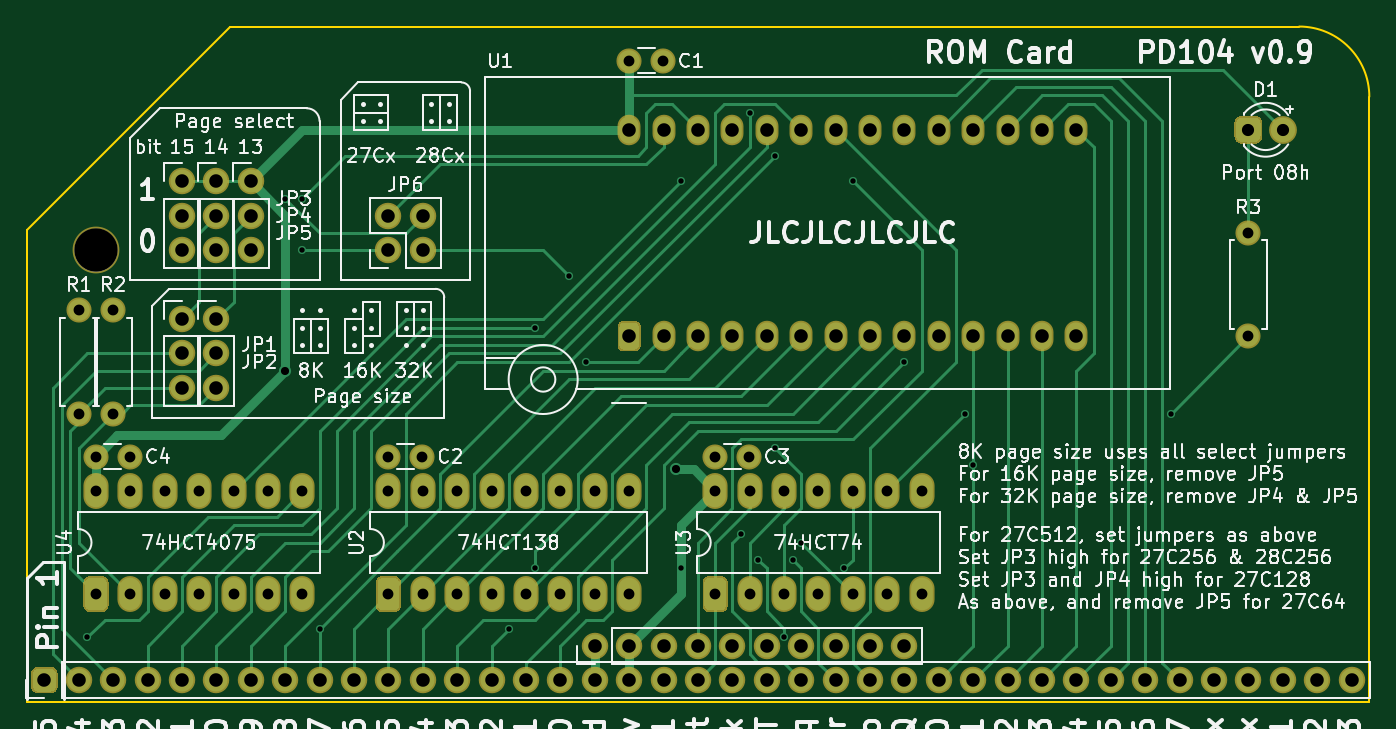
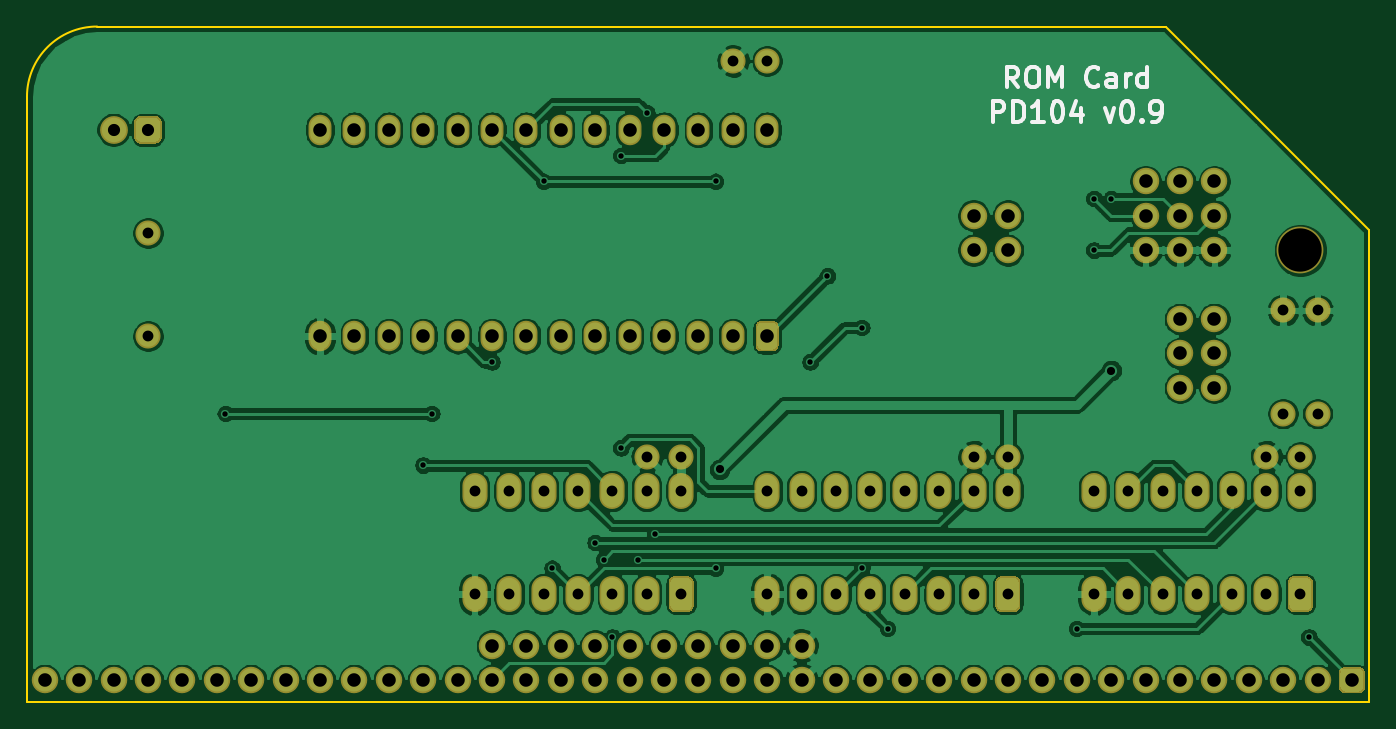
Circuit board: 9 layer files. Board 99.1 x 49.9 mm.
- bottom_copper: rc-rom-B_Cu.gbr (228123 bytes)
- bottom_mask: rc-rom-B_Mask.gbr (6358 bytes)
- bottom_silk: rc-rom-B_SilkS.gbr (5023 bytes)
- outline: rc-rom-Edge_Cuts.gbr (743 bytes)
- top_copper: rc-rom-F_Cu.gbr (25317 bytes)
- top_mask: rc-rom-F_Mask.gbr (6358 bytes)
- top_silk: rc-rom-F_SilkS.gbr (123475 bytes)
- drill: rc-rom-NPTH.drl (293 bytes)
- drill: rc-rom-PTH.drl (2524 bytes)

=== bottom_copper: rc-rom-B_Cu.gbr (228123 bytes, source omitted) ===
=== bottom_mask: rc-rom-B_Mask.gbr (6358 bytes, source omitted) ===
=== bottom_silk: rc-rom-B_SilkS.gbr ===
%TF.GenerationSoftware,KiCad,Pcbnew,(5.1.6)-1*%
%TF.CreationDate,2020-12-08T19:16:15-08:00*%
%TF.ProjectId,rc-rom,72632d72-6f6d-42e6-9b69-6361645f7063,rev?*%
%TF.SameCoordinates,PX9157080PY9071968*%
%TF.FileFunction,Legend,Bot*%
%TF.FilePolarity,Positive*%
%FSLAX46Y46*%
G04 Gerber Fmt 4.6, Leading zero omitted, Abs format (unit mm)*
G04 Created by KiCad (PCBNEW (5.1.6)-1) date 2020-12-08 19:16:15*
%MOMM*%
%LPD*%
G01*
G04 APERTURE LIST*
%ADD10C,0.300000*%
G04 APERTURE END LIST*
D10*
X25911428Y45376629D02*
X26411428Y46090915D01*
X26768571Y45376629D02*
X26768571Y46876629D01*
X26197142Y46876629D01*
X26054285Y46805200D01*
X25982857Y46733772D01*
X25911428Y46590915D01*
X25911428Y46376629D01*
X25982857Y46233772D01*
X26054285Y46162343D01*
X26197142Y46090915D01*
X26768571Y46090915D01*
X24982857Y46876629D02*
X24697142Y46876629D01*
X24554285Y46805200D01*
X24411428Y46662343D01*
X24340000Y46376629D01*
X24340000Y45876629D01*
X24411428Y45590915D01*
X24554285Y45448058D01*
X24697142Y45376629D01*
X24982857Y45376629D01*
X25125714Y45448058D01*
X25268571Y45590915D01*
X25340000Y45876629D01*
X25340000Y46376629D01*
X25268571Y46662343D01*
X25125714Y46805200D01*
X24982857Y46876629D01*
X23697142Y45376629D02*
X23697142Y46876629D01*
X23197142Y45805200D01*
X22697142Y46876629D01*
X22697142Y45376629D01*
X19982857Y45519486D02*
X20054285Y45448058D01*
X20268571Y45376629D01*
X20411428Y45376629D01*
X20625714Y45448058D01*
X20768571Y45590915D01*
X20840000Y45733772D01*
X20911428Y46019486D01*
X20911428Y46233772D01*
X20840000Y46519486D01*
X20768571Y46662343D01*
X20625714Y46805200D01*
X20411428Y46876629D01*
X20268571Y46876629D01*
X20054285Y46805200D01*
X19982857Y46733772D01*
X18697142Y45376629D02*
X18697142Y46162343D01*
X18768571Y46305200D01*
X18911428Y46376629D01*
X19197142Y46376629D01*
X19340000Y46305200D01*
X18697142Y45448058D02*
X18840000Y45376629D01*
X19197142Y45376629D01*
X19340000Y45448058D01*
X19411428Y45590915D01*
X19411428Y45733772D01*
X19340000Y45876629D01*
X19197142Y45948058D01*
X18840000Y45948058D01*
X18697142Y46019486D01*
X17982857Y45376629D02*
X17982857Y46376629D01*
X17982857Y46090915D02*
X17911428Y46233772D01*
X17840000Y46305200D01*
X17697142Y46376629D01*
X17554285Y46376629D01*
X16411428Y45376629D02*
X16411428Y46876629D01*
X16411428Y45448058D02*
X16554285Y45376629D01*
X16840000Y45376629D01*
X16982857Y45448058D01*
X17054285Y45519486D01*
X17125714Y45662343D01*
X17125714Y46090915D01*
X17054285Y46233772D01*
X16982857Y46305200D01*
X16840000Y46376629D01*
X16554285Y46376629D01*
X16411428Y46305200D01*
X27804285Y42826629D02*
X27804285Y44326629D01*
X27232857Y44326629D01*
X27090000Y44255200D01*
X27018571Y44183772D01*
X26947142Y44040915D01*
X26947142Y43826629D01*
X27018571Y43683772D01*
X27090000Y43612343D01*
X27232857Y43540915D01*
X27804285Y43540915D01*
X26304285Y42826629D02*
X26304285Y44326629D01*
X25947142Y44326629D01*
X25732857Y44255200D01*
X25590000Y44112343D01*
X25518571Y43969486D01*
X25447142Y43683772D01*
X25447142Y43469486D01*
X25518571Y43183772D01*
X25590000Y43040915D01*
X25732857Y42898058D01*
X25947142Y42826629D01*
X26304285Y42826629D01*
X24018571Y42826629D02*
X24875714Y42826629D01*
X24447142Y42826629D02*
X24447142Y44326629D01*
X24590000Y44112343D01*
X24732857Y43969486D01*
X24875714Y43898058D01*
X23090000Y44326629D02*
X22947142Y44326629D01*
X22804285Y44255200D01*
X22732857Y44183772D01*
X22661428Y44040915D01*
X22590000Y43755200D01*
X22590000Y43398058D01*
X22661428Y43112343D01*
X22732857Y42969486D01*
X22804285Y42898058D01*
X22947142Y42826629D01*
X23090000Y42826629D01*
X23232857Y42898058D01*
X23304285Y42969486D01*
X23375714Y43112343D01*
X23447142Y43398058D01*
X23447142Y43755200D01*
X23375714Y44040915D01*
X23304285Y44183772D01*
X23232857Y44255200D01*
X23090000Y44326629D01*
X21304285Y43826629D02*
X21304285Y42826629D01*
X21661428Y44398058D02*
X22018571Y43326629D01*
X21090000Y43326629D01*
X19518571Y43826629D02*
X19161428Y42826629D01*
X18804285Y43826629D01*
X17947142Y44326629D02*
X17804285Y44326629D01*
X17661428Y44255200D01*
X17590000Y44183772D01*
X17518571Y44040915D01*
X17447142Y43755200D01*
X17447142Y43398058D01*
X17518571Y43112343D01*
X17590000Y42969486D01*
X17661428Y42898058D01*
X17804285Y42826629D01*
X17947142Y42826629D01*
X18090000Y42898058D01*
X18161428Y42969486D01*
X18232857Y43112343D01*
X18304285Y43398058D01*
X18304285Y43755200D01*
X18232857Y44040915D01*
X18161428Y44183772D01*
X18090000Y44255200D01*
X17947142Y44326629D01*
X16804285Y42969486D02*
X16732857Y42898058D01*
X16804285Y42826629D01*
X16875714Y42898058D01*
X16804285Y42969486D01*
X16804285Y42826629D01*
X16018571Y42826629D02*
X15732857Y42826629D01*
X15590000Y42898058D01*
X15518571Y42969486D01*
X15375714Y43183772D01*
X15304285Y43469486D01*
X15304285Y44040915D01*
X15375714Y44183772D01*
X15447142Y44255200D01*
X15590000Y44326629D01*
X15875714Y44326629D01*
X16018571Y44255200D01*
X16090000Y44183772D01*
X16161428Y44040915D01*
X16161428Y43683772D01*
X16090000Y43540915D01*
X16018571Y43469486D01*
X15875714Y43398058D01*
X15590000Y43398058D01*
X15447142Y43469486D01*
X15375714Y43540915D01*
X15304285Y43683772D01*
M02*

=== outline: rc-rom-Edge_Cuts.gbr ===
%TF.GenerationSoftware,KiCad,Pcbnew,(5.1.6)-1*%
%TF.CreationDate,2020-12-08T19:16:15-08:00*%
%TF.ProjectId,rc-rom,72632d72-6f6d-42e6-9b69-6361645f7063,rev?*%
%TF.SameCoordinates,PX9157080PY9071968*%
%TF.FileFunction,Profile,NP*%
%FSLAX46Y46*%
G04 Gerber Fmt 4.6, Leading zero omitted, Abs format (unit mm)*
G04 Created by KiCad (PCBNEW (5.1.6)-1) date 2020-12-08 19:16:15*
%MOMM*%
%LPD*%
G01*
G04 APERTURE LIST*
%TA.AperFunction,Profile*%
%ADD10C,0.150000*%
%TD*%
G04 APERTURE END LIST*
D10*
X15011400Y49860200D02*
X0Y34848800D01*
X93919800Y49860200D02*
X15011400Y49860200D01*
X99101400Y44680200D02*
X99101400Y0D01*
X99099800Y44680200D02*
G75*
G03*
X93919800Y49860200I-5180000J0D01*
G01*
X0Y34848800D02*
X0Y0D01*
X0Y0D02*
X99101400Y0D01*
M02*

=== top_copper: rc-rom-F_Cu.gbr (25317 bytes, source omitted) ===
=== top_mask: rc-rom-F_Mask.gbr (6358 bytes, source omitted) ===
=== top_silk: rc-rom-F_SilkS.gbr (123475 bytes, source omitted) ===
=== drill: rc-rom-NPTH.drl ===
M48
; DRILL file {KiCad (5.1.6)-1} date 12/08/20 19:16:16
; FORMAT={-:-/ absolute / inch / decimal}
; #@! TF.CreationDate,2020-12-08T19:16:16-08:00
; #@! TF.GenerationSoftware,Kicad,Pcbnew,(5.1.6)-1
; #@! TF.FileFunction,NonPlated,1,2,NPTH
FMAT,2
INCH
T1C0.1260
%
G90
G05
T1
X0.2Y1.313
T0
M30

=== drill: rc-rom-PTH.drl ===
M48
; DRILL file {KiCad (5.1.6)-1} date 12/08/20 19:16:16
; FORMAT={-:-/ absolute / inch / decimal}
; #@! TF.CreationDate,2020-12-08T19:16:16-08:00
; #@! TF.GenerationSoftware,Kicad,Pcbnew,(5.1.6)-1
; #@! TF.FileFunction,Plated,1,2,PTH
FMAT,2
INCH
T1C0.0157
T2C0.0236
T3C0.0315
T4C0.0354
T5C0.0394
%
G90
G05
T1
X0.175Y0.188
X0.75Y1.463
X0.8Y1.463
X0.8Y1.313
X0.85Y0.213
X1.4Y0.213
X1.475Y1.088
X1.475Y0.388
X1.575Y1.238
X1.625Y0.988
X1.9Y1.513
X1.9Y0.388
X2.075Y0.488
X2.1Y1.713
X2.125Y0.413
X2.175Y1.588
X2.175Y0.738
X2.2Y0.188
X2.225Y0.413
X2.25Y0.463
X2.375Y0.388
X2.4Y1.513
X2.55Y0.988
X2.725Y0.838
X2.75Y0.688
X3.325Y0.838
T2
X0.75Y0.963
X1.8875Y0.6755
T3
X2.0Y0.613
X2.0Y0.313
X2.1Y0.613
X2.1Y0.313
X2.2Y0.613
X2.2Y0.313
X2.3Y0.613
X2.3Y0.313
X2.4Y0.613
X2.4Y0.313
X2.5Y0.613
X2.5Y0.313
X2.6Y0.613
X2.6Y0.313
X0.25Y1.138
X0.25Y0.838
X3.55Y1.363
X3.55Y1.063
X2.0Y0.713
X2.0984Y0.713
X0.2Y0.613
X0.2Y0.313
X0.3Y0.613
X0.3Y0.313
X0.4Y0.613
X0.4Y0.313
X0.5Y0.613
X0.5Y0.313
X0.6Y0.613
X0.6Y0.313
X0.7Y0.613
X0.7Y0.313
X0.8Y0.613
X0.8Y0.313
X0.15Y1.138
X0.15Y0.838
X1.75Y1.863
X1.8484Y1.863
X1.05Y0.713
X1.1484Y0.713
X0.2Y0.713
X0.2984Y0.713
X1.05Y0.613
X1.05Y0.313
X1.15Y0.613
X1.15Y0.313
X1.25Y0.613
X1.25Y0.313
X1.35Y0.613
X1.35Y0.313
X1.45Y0.613
X1.45Y0.313
X1.55Y0.613
X1.55Y0.313
X1.65Y0.613
X1.65Y0.313
X1.75Y0.613
X1.75Y0.313
T4
X3.55Y1.663
X3.65Y1.663
T5
X0.55Y1.113
X0.55Y1.013
X0.55Y0.913
X1.65Y0.163
X1.75Y0.163
X1.85Y0.163
X1.95Y0.163
X2.05Y0.163
X2.15Y0.163
X2.25Y0.163
X2.35Y0.163
X2.45Y0.163
X2.55Y0.163
X0.65Y1.513
X0.65Y1.413
X0.65Y1.313
X0.55Y1.513
X0.55Y1.413
X0.55Y1.313
X0.45Y1.513
X0.45Y1.413
X0.45Y1.313
X1.75Y1.663
X1.75Y1.063
X1.85Y1.663
X1.85Y1.063
X1.95Y1.663
X1.95Y1.063
X2.05Y1.663
X2.05Y1.063
X2.15Y1.663
X2.15Y1.063
X2.25Y1.663
X2.25Y1.063
X2.35Y1.663
X2.35Y1.063
X2.45Y1.663
X2.45Y1.063
X2.55Y1.663
X2.55Y1.063
X2.65Y1.663
X2.65Y1.063
X2.75Y1.663
X2.75Y1.063
X2.85Y1.663
X2.85Y1.063
X2.95Y1.663
X2.95Y1.063
X3.05Y1.663
X3.05Y1.063
X1.05Y1.413
X1.05Y1.313
X1.15Y1.413
X1.15Y1.313
X0.45Y1.113
X0.45Y1.013
X0.45Y0.913
X0.05Y0.063
X0.15Y0.063
X0.25Y0.063
X0.35Y0.063
X0.45Y0.063
X0.55Y0.063
X0.65Y0.063
X0.75Y0.063
X0.85Y0.063
X0.95Y0.063
X1.05Y0.063
X1.15Y0.063
X1.25Y0.063
X1.35Y0.063
X1.45Y0.063
X1.55Y0.063
X1.65Y0.063
X1.75Y0.063
X1.85Y0.063
X1.95Y0.063
X2.05Y0.063
X2.15Y0.063
X2.25Y0.063
X2.35Y0.063
X2.45Y0.063
X2.55Y0.063
X2.65Y0.063
X2.75Y0.063
X2.85Y0.063
X2.95Y0.063
X3.05Y0.063
X3.15Y0.063
X3.25Y0.063
X3.35Y0.063
X3.45Y0.063
X3.55Y0.063
X3.65Y0.063
X3.75Y0.063
X3.85Y0.063
T0
M30

